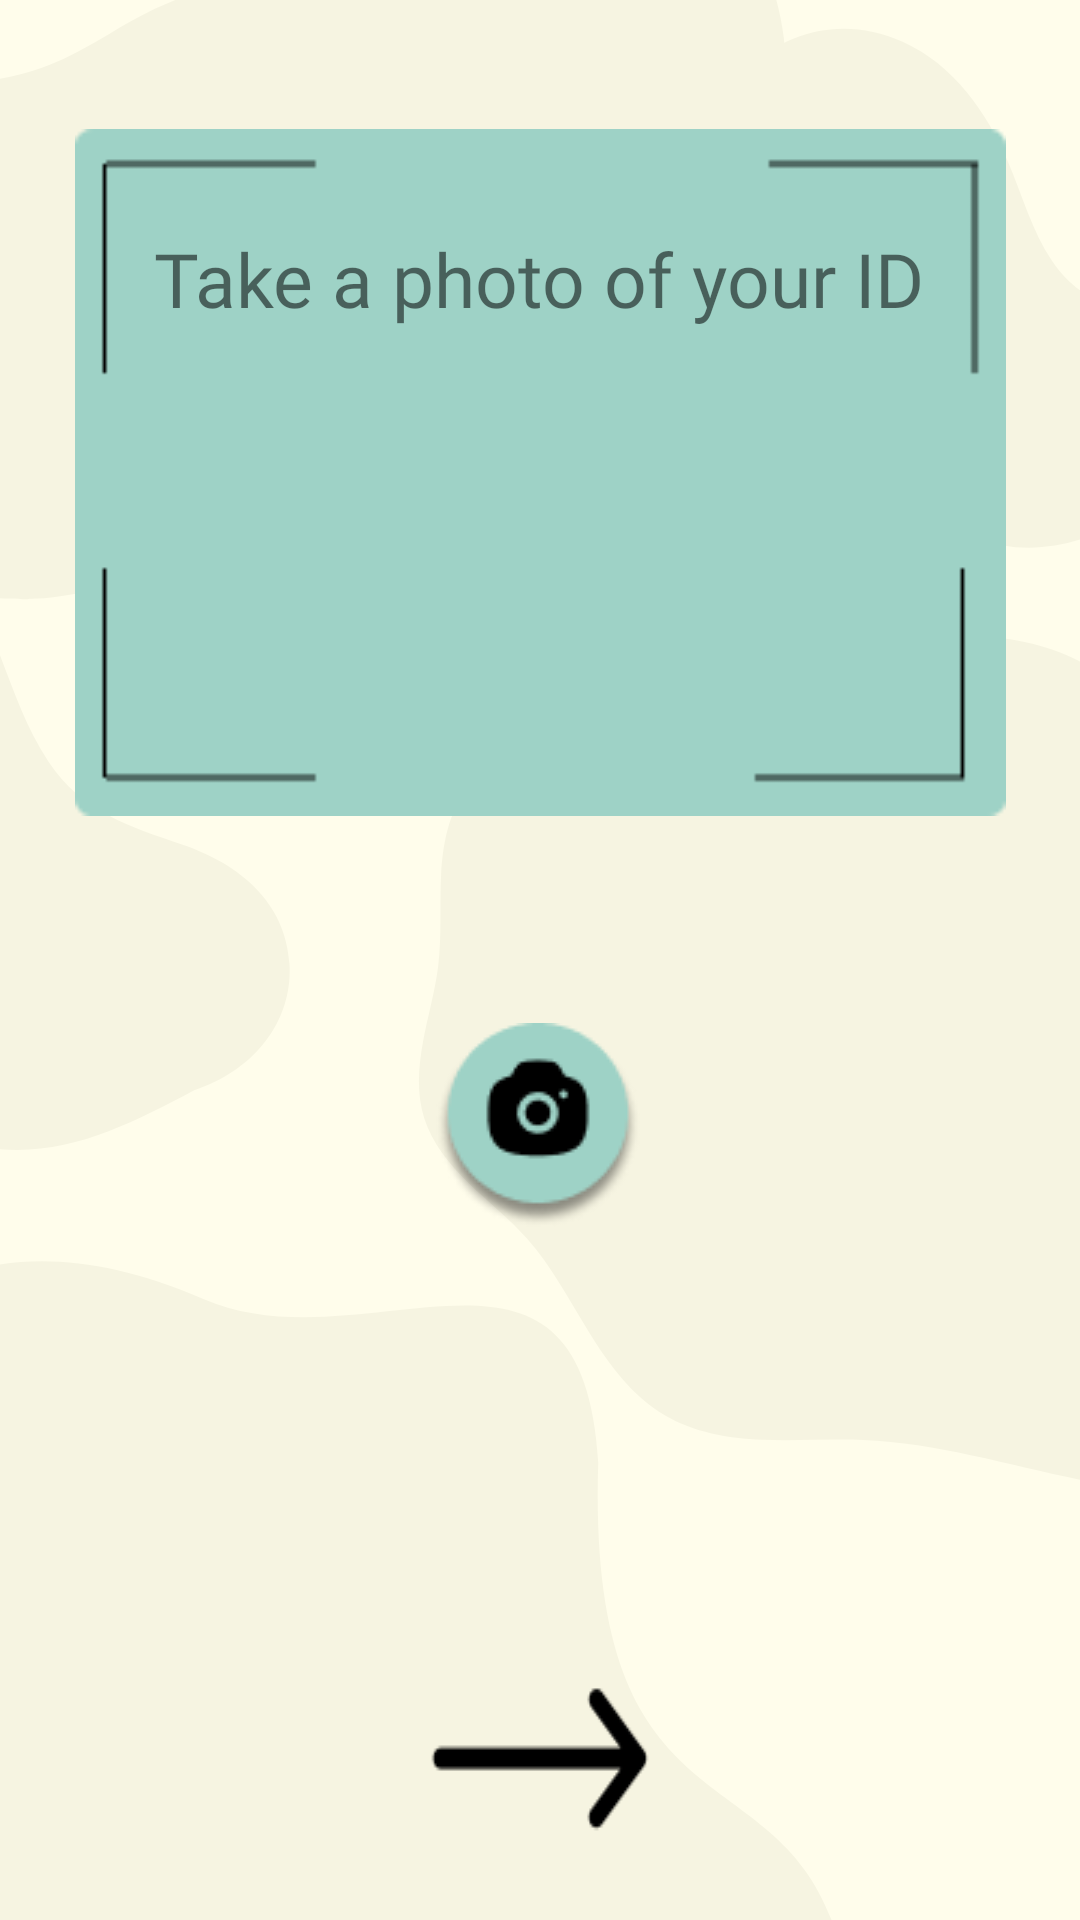

Write the Android layout XML for this screen, with the resource values it uses.
<!-- AndroidManifest.xml: application theme Theme.NewAS -->
<!-- res/layout/activity_id_photo.xml -->
<?xml version="1.0" encoding="utf-8"?>
<androidx.constraintlayout.widget.ConstraintLayout xmlns:android="http://schemas.android.com/apk/res/android"
    xmlns:app="http://schemas.android.com/apk/res-auto"
    xmlns:tools="http://schemas.android.com/tools"
    android:layout_width="match_parent"
    android:layout_height="match_parent"
    android:background="@drawable/background"
    tools:context=".Id_photo">

    <ImageView
        android:id="@+id/imageView10"
        android:layout_width="317dp"
        android:layout_height="229dp"
        android:layout_marginBottom="368dp"
        app:layout_constraintBottom_toBottomOf="parent"
        app:layout_constraintEnd_toEndOf="parent"
        app:layout_constraintStart_toStartOf="parent"
        app:layout_constraintTop_toBottomOf="@+id/textView13"
        app:layout_constraintVertical_bias="1.0"
        app:srcCompat="@drawable/photo_id" />

    <ImageView
        android:id="@+id/imageView11"
        android:layout_width="wrap_content"
        android:layout_height="wrap_content"
        android:layout_marginBottom="216dp"
        app:layout_constraintBottom_toBottomOf="parent"
        app:layout_constraintEnd_toEndOf="parent"
        app:layout_constraintHorizontal_bias="0.498"
        app:layout_constraintStart_toStartOf="parent"
        app:layout_constraintTop_toBottomOf="@+id/imageView10"
        app:layout_constraintVertical_bias="0.821"
        app:srcCompat="@drawable/take_photo" />

    <Button
        android:id="@+id/next_page2"
        android:layout_width="wrap_content"
        android:layout_height="wrap_content"
        android:layout_marginBottom="4dp"
        android:background="@drawable/arrow_btn"
        app:layout_constraintBottom_toBottomOf="parent"
        app:layout_constraintEnd_toEndOf="parent"
        app:layout_constraintHorizontal_bias="0.0"
        app:layout_constraintStart_toStartOf="parent"
        app:layout_constraintTop_toBottomOf="@+id/imageView11"
        app:layout_constraintVertical_bias="1.0"
        tools:ignore="SpeakableTextPresentCheck" />

    <TextView
        android:id="@+id/textView13"
        android:layout_width="wrap_content"
        android:layout_height="wrap_content"
        android:layout_marginTop="76dp"
        android:fontFamily="@font/barlow_extrabold"
        android:text="Take a photo of your ID"
        android:textSize="25dp"
        app:layout_constraintEnd_toEndOf="parent"
        app:layout_constraintHorizontal_bias="0.496"
        app:layout_constraintStart_toStartOf="parent"
        app:layout_constraintTop_toTopOf="parent" />
</androidx.constraintlayout.widget.ConstraintLayout>
<!-- resources referenced by this layout -->
<resources>
  <!-- drawable arrow_btn: png bitmap (drawable, 2450 bytes) -->
  <!-- drawable background: png bitmap (drawable, 35100 bytes) -->
  <!-- drawable photo_id: png bitmap (drawable, 980 bytes) -->
  <!-- drawable take_photo: png bitmap (drawable, 4207 bytes) -->
  <style name="Theme.NewAS" parent="Theme.AppCompat.Light.NoActionBar">
          
          <item name="colorPrimary">@color/purple_500</item>
          <item name="colorPrimaryVariant">@color/purple_700</item>
          <item name="colorOnPrimary">@color/white</item>
          
          <item name="colorSecondary">@color/teal_200</item>
          <item name="colorSecondaryVariant">@color/teal_700</item>
          <item name="colorOnSecondary">@color/black</item>
          
          <item name="android:statusBarColor">?attr/colorPrimaryVariant</item>
          
      </style>
  <color name="purple_500">#FF6200EE</color>
  <color name="purple_700">#FF3700B3</color>
  <color name="white">#FFFFFFFF</color>
  <color name="teal_200">#FF03DAC5</color>
  <color name="teal_700">#FF018786</color>
  <color name="black">#FF000000</color>
</resources>
